Image classification data set "ECG Heartbeat Categorization Dataset Image Version" (Ziad-Ahmed-Zaska/ECG-Image-Classification-Using-CNN on GitHub). Class labels (6): fusion of ventricular and normal beat, myocardial infarction, normal beat, premature ventricular contraction, supraventricular premature beat, unclassifiable beat.

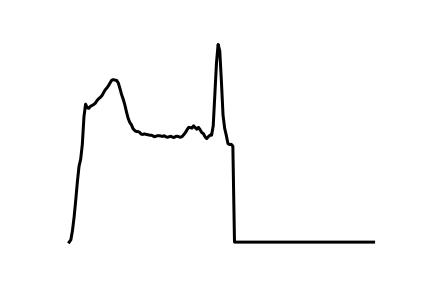
Label: premature ventricular contraction

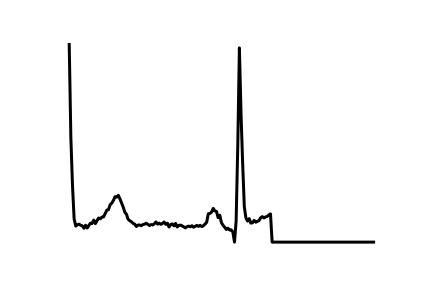
Label: myocardial infarction

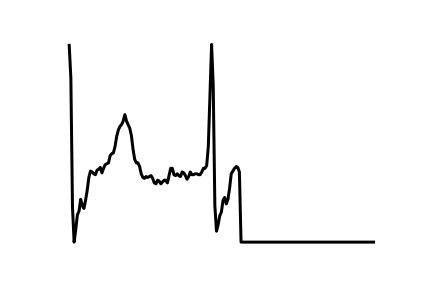
Label: supraventricular premature beat

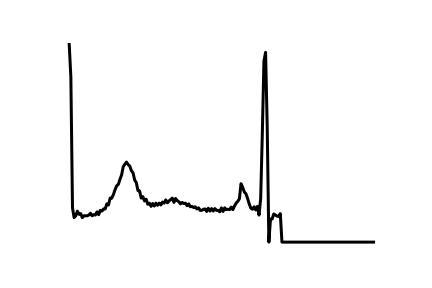
Label: normal beat

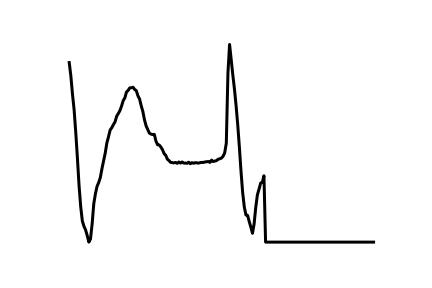
Label: unclassifiable beat

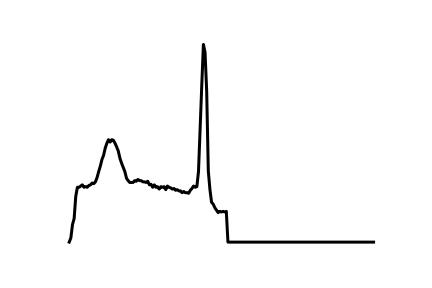
Label: fusion of ventricular and normal beat
